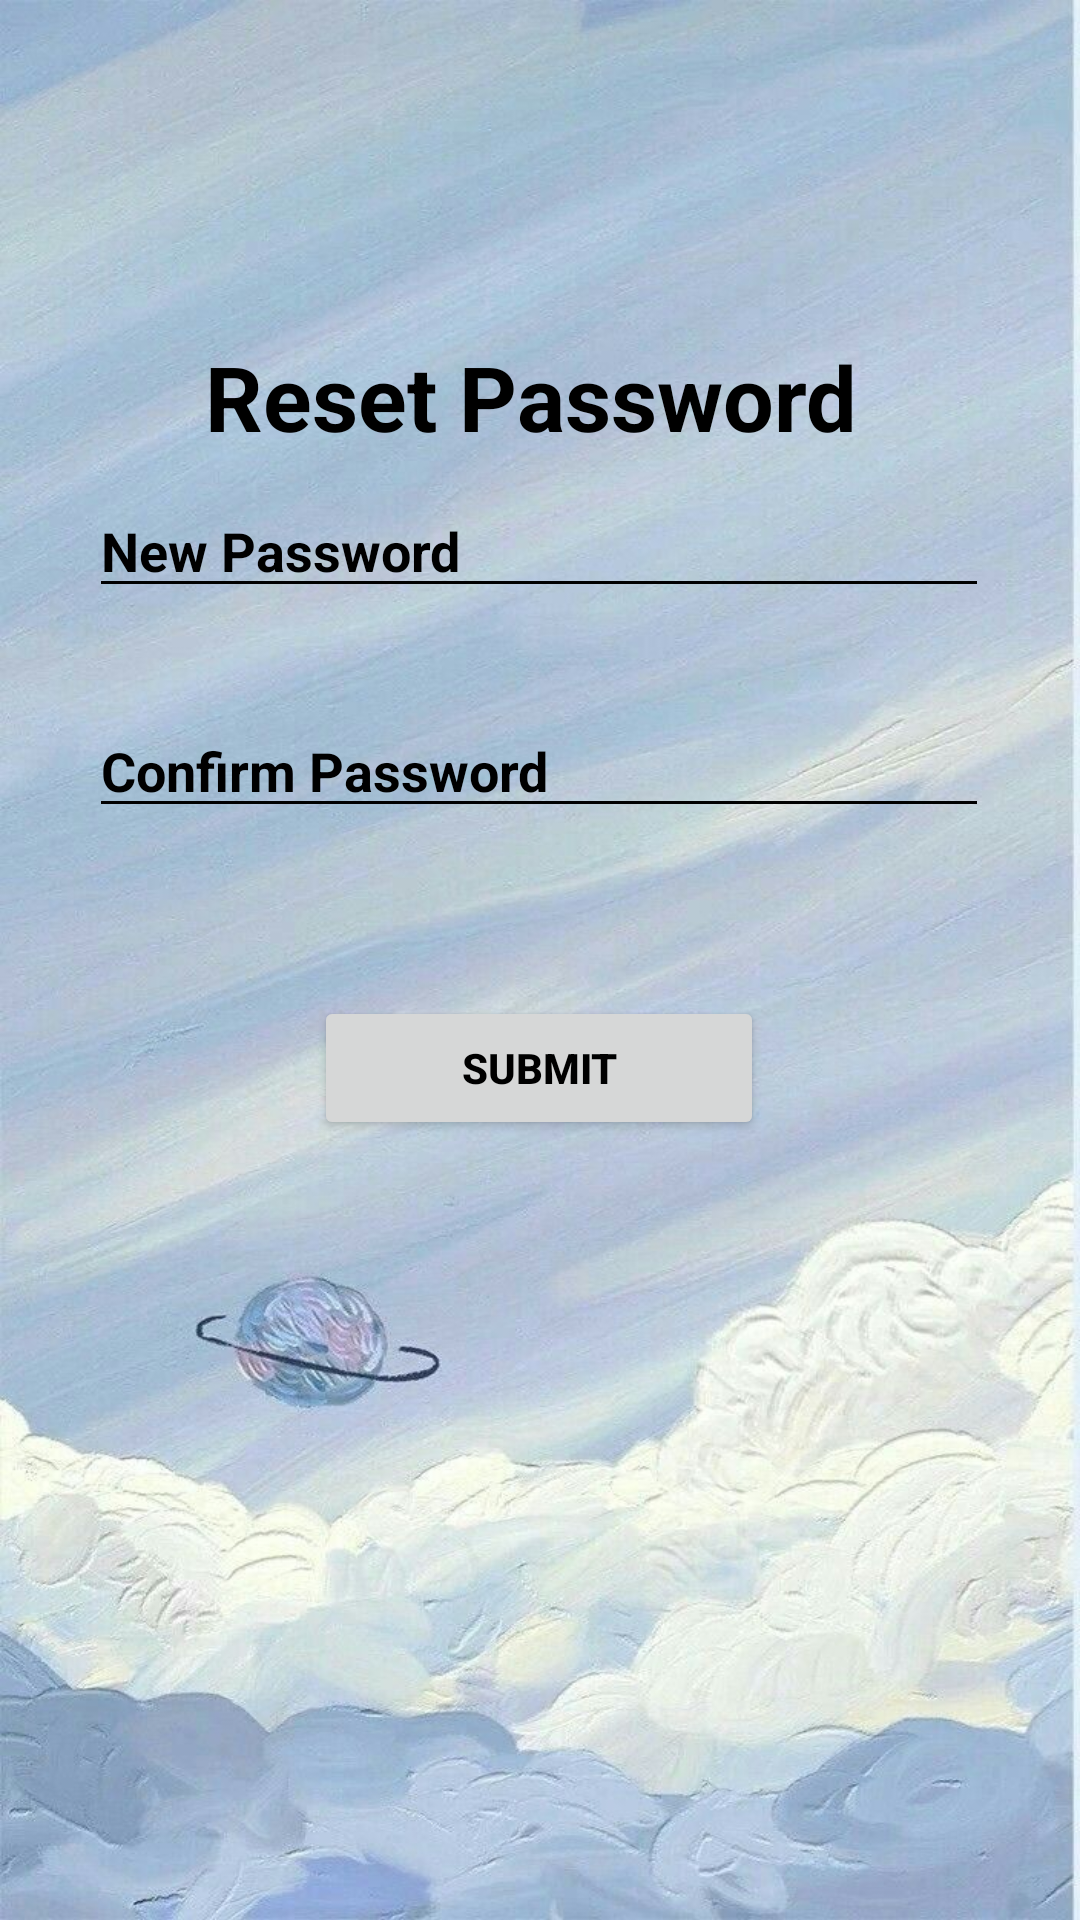

Android layout source for this screen:
<!-- AndroidManifest.xml: application theme Theme.Tugas2Sri -->
<!-- res/layout/activity_forgot_password.xml -->
<?xml version="1.0" encoding="utf-8"?>
<androidx.constraintlayout.widget.ConstraintLayout xmlns:android="http://schemas.android.com/apk/res/android"
    xmlns:app="http://schemas.android.com/apk/res-auto"
    xmlns:tools="http://schemas.android.com/tools"
    android:id="@+id/main"
    android:layout_width="match_parent"
    android:layout_height="match_parent"
    android:background="@drawable/password"
    tools:context=".ForgotPassword">

    <TextView
        android:id="@+id/awal3"
        android:textColor="@color/black"
        android:layout_width="wrap_content"
        android:layout_height="wrap_content"
        android:layout_marginTop="112dp"
        android:text="Reset Password"
        android:textSize="30dp"
        android:textStyle="bold"
        app:layout_constraintEnd_toEndOf="parent"
        app:layout_constraintHorizontal_bias="0.479"
        app:layout_constraintStart_toStartOf="parent"
        app:layout_constraintTop_toTopOf="parent"
        app:layout_constraintVertical_bias="0.0" />

    <EditText
        android:id="@+id/newpassword"
        android:textColor="@color/black"
        android:textColorHint="@color/black"
        android:backgroundTint="@color/black"
        android:layout_width="300dp"
        android:layout_height="wrap_content"
        android:layout_marginBottom="32dp"
        android:ems="10"
        android:hint="New Password"
        android:textStyle="bold"
        android:inputType="textPassword"
        app:layout_constraintBottom_toTopOf="@+id/cp"
        app:layout_constraintEnd_toEndOf="parent"
        app:layout_constraintHorizontal_bias="0.497"
        app:layout_constraintStart_toStartOf="parent" />

    <EditText
        android:id="@+id/cp"
        android:layout_width="300dp"
        android:layout_height="wrap_content"
        android:layout_marginBottom="56dp"
        android:ems="10"
        android:hint="Confirm Password"
        android:textStyle="bold"
        android:textColorHint="@color/black"
        android:backgroundTint="@color/black"
        android:inputType="textPassword"
        app:layout_constraintBottom_toTopOf="@+id/submit"
        app:layout_constraintEnd_toEndOf="parent"
        app:layout_constraintHorizontal_bias="0.497"
        app:layout_constraintStart_toStartOf="parent" />

    <Button
        android:id="@+id/submit"
        android:layout_width="150dp"
        android:layout_height="wrap_content"
        android:layout_marginBottom="260dp"
        android:text="SUBMIT"
        android:textColor="@color/black"
        android:textStyle="bold"
        app:layout_constraintBottom_toBottomOf="parent"
        app:layout_constraintEnd_toEndOf="parent"
        app:layout_constraintHorizontal_bias="0.498"
        app:layout_constraintStart_toStartOf="parent" />
</androidx.constraintlayout.widget.ConstraintLayout>
<!-- resources referenced by this layout -->
<resources>
  <!-- drawable password: jpg bitmap (drawable, 112026 bytes) -->
  <style name="Theme.Tugas2Sri" parent="Base.Theme.Tugas2Sri" />
  <style name="Base.Theme.Tugas2Sri" parent="Theme.Material3.DayNight.NoActionBar">
          
          
      </style>
  <!-- not gathered from this repository: default colours our renderer supplied (Android Studio template values) -->
  <color name="black">#FF000000</color>
</resources>
